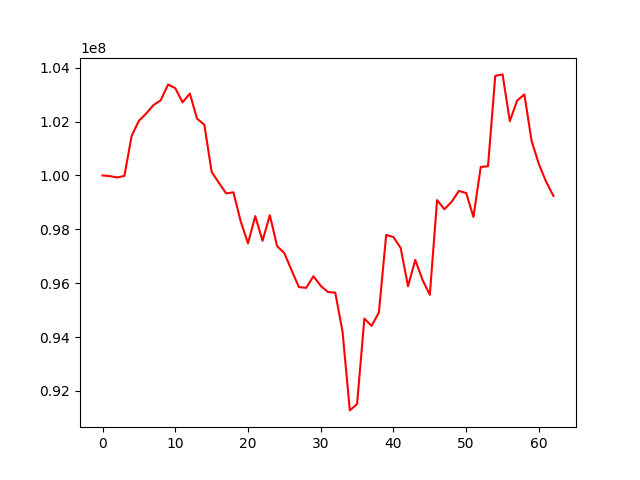

Values plotted in this chart, from the file beside it:
, 0
0, 100000000
1, 99974291
2, 99924178
3, 99978779
4, 101465441
5, 102026568
6, 102296679
7, 102610726
8, 102787233
9, 103371233
10, 103238657
11, 102711007
12, 103037056
13, 102103617
14, 101879179
15, 100130732
16, 99725064
17, 99333841
18, 99371930
19, 98290966
20, 97477662
21, 98488620
22, 97573344
23, 98523092
24, 97378524
25, 97114153
26, 96474755
27, 95856770
28, 95827104
29, 96258757
30, 95901316
31, 95672452
32, 95649530
33, 94202789
34, 91279903
35, 91518043
36, 94688892
37, 94416050
38, 94918059
39, 97792427
40, 97712252
41, 97301774
42, 95887282
43, 96863765
44, 96122142
45, 95569257
46, 99084920
47, 98745040
48, 99021719
49, 99423153
50, 99346816
51, 98458997
52, 100312511
53, 100341368
54, 103694610
55, 103748900
56, 102014875
57, 102774905
58, 103005264
59, 101273597
... 3 more rows
